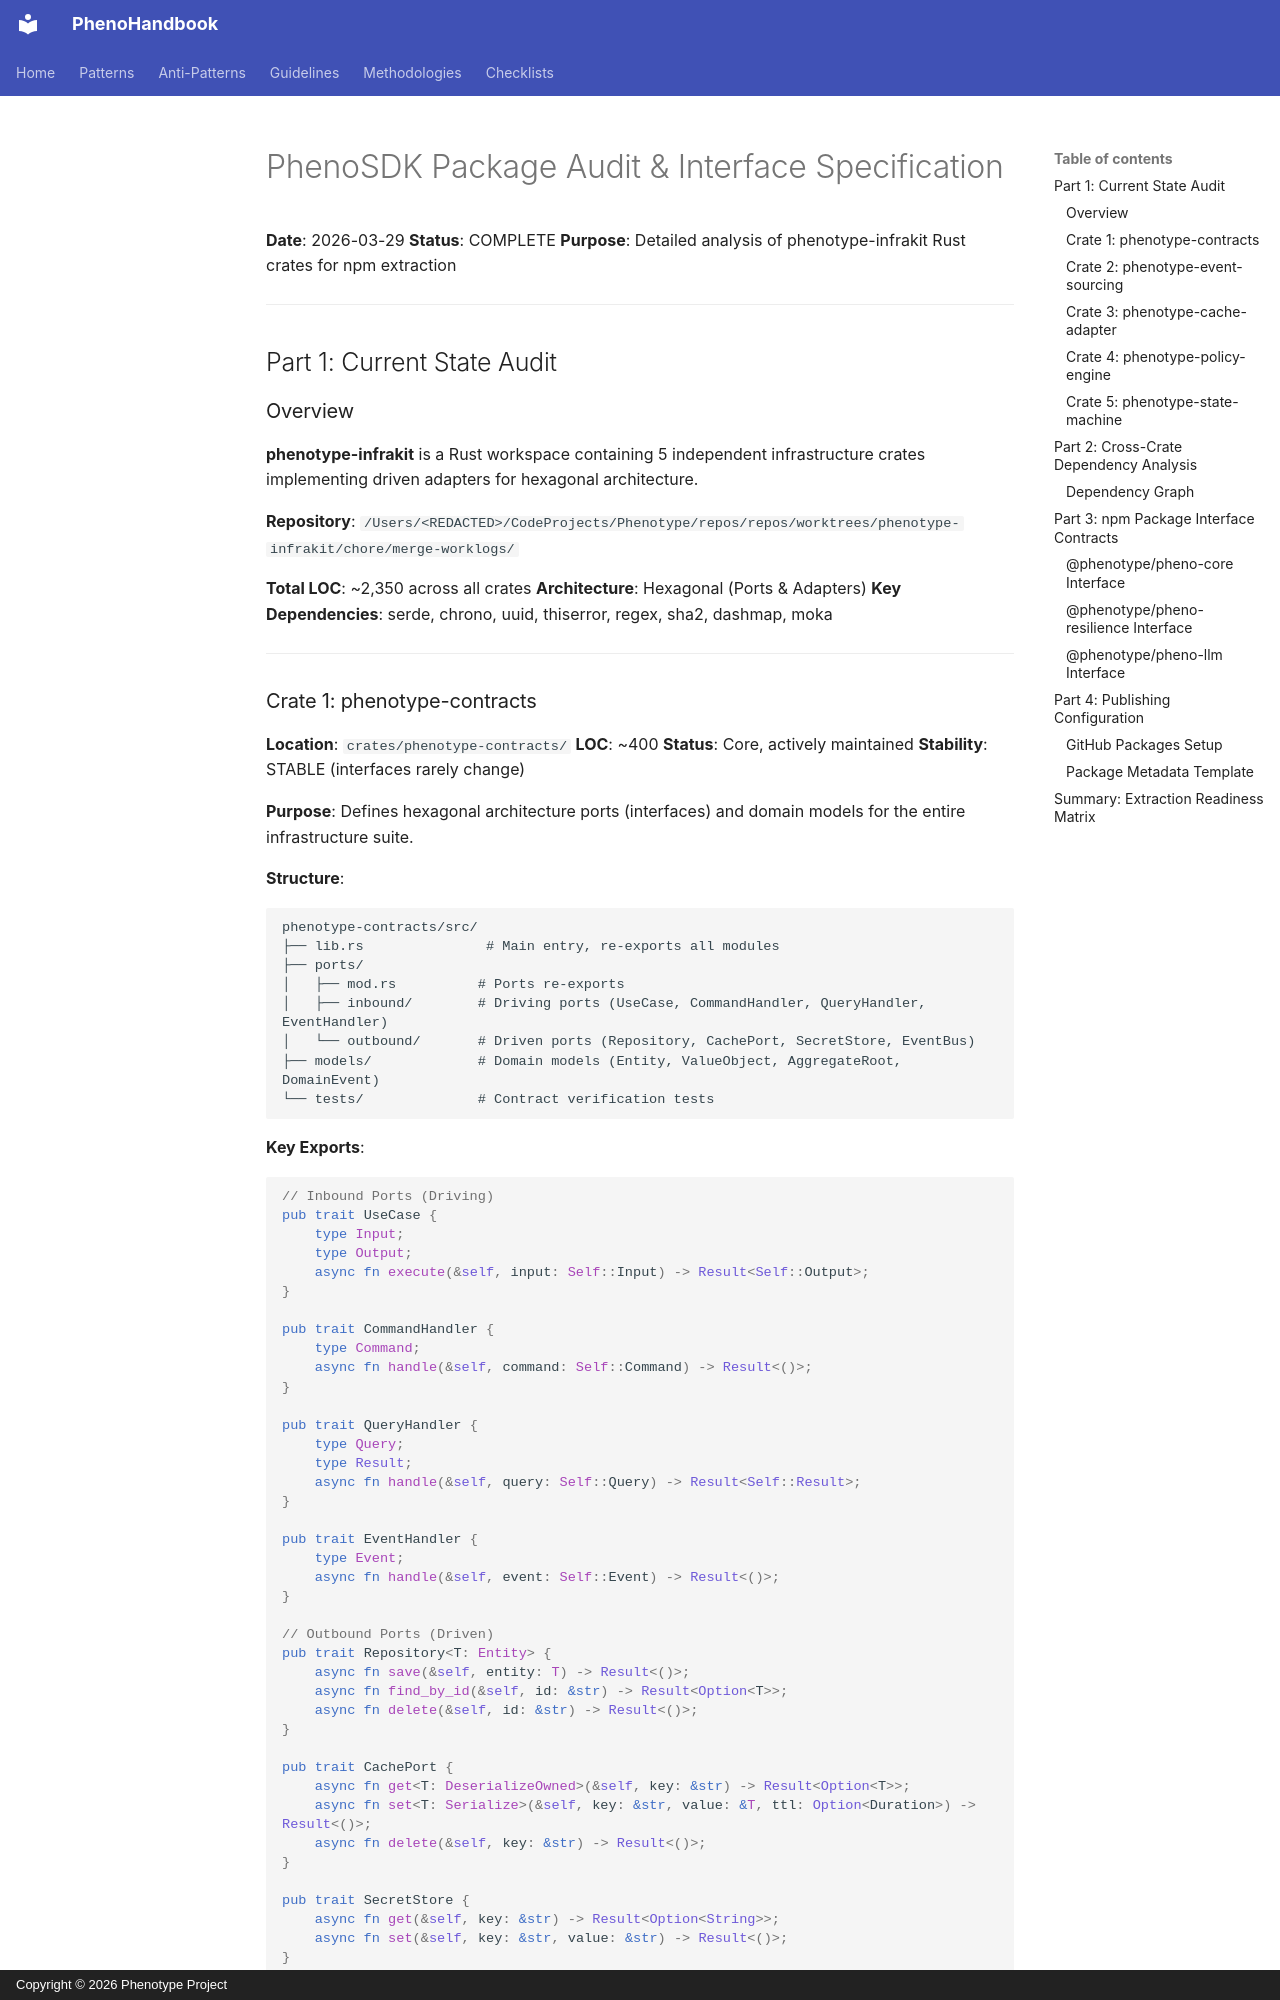

repository: KooshaPari/PhenoShared · page: research/PHENOSDK_PACKAGE_AUDIT/index.html · generator: mkdocs · copyright: Copyright © 2026 Phenotype Project

# PhenoSDK Package Audit & Interface Specification

**Date**: 2026-03-29
**Status**: COMPLETE
**Purpose**: Detailed analysis of phenotype-infrakit Rust crates for npm extraction

---

## Part 1: Current State Audit

### Overview

**phenotype-infrakit** is a Rust workspace containing 5 independent infrastructure crates implementing driven adapters for hexagonal architecture.

**Repository**: `/Users/<REDACTED>/CodeProjects/Phenotype/repos/repos/worktrees/phenotype-infrakit/chore/merge-worklogs/`

**Total LOC**: ~2,350 across all crates
**Architecture**: Hexagonal (Ports & Adapters)
**Key Dependencies**: serde, chrono, uuid, thiserror, regex, sha2, dashmap, moka

---
